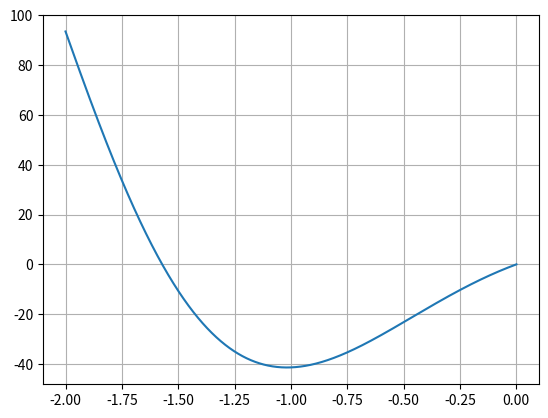

Here is the Python script that generated this plot:
import math as m
import sys
import numpy as np
import matplotlib.pyplot as plt

eps = 0.0001

#integrate func f(x) on an interval [a, b] with eps precision
def integrate(f, a, b, eps):
    n = 2
    sum = 0.0
    sum2 = 0.0
    while True:
        h = (b - a) / n
        k1 = 0.0
        k2 = 0.0
        for i in range(1, n, 2):
            k1 += f(a + i * h)
            k2 += f(a + (i + 1) * h)
        sum = h/3 * (f(a) + 4*k1 + 2*k2)
        if m.fabs(sum - sum2) < eps:
            break
        sum2 = sum
        n *= 2
    return sum

#declaring functions
f1 = lambda t: 2.0 * (t + 1)
f2 = lambda t: (8 - t)

def f(t):
    if t >= 0.0 and t <= 2.0:
        return f1(t)/m.log(t + 2)
    if t >= 2.0 and t <= 6.0:
        return f2(t)/m.log(t + 2)
    else:
        return 0.0;

k = integrate(f, 0, 6, eps)

def F(x):
    return k * m.exp(-x) * m.sin(2 * x)

#find a min of f(x) on [a, b]

def find_min(f, a, b, eps):
    phi = 0.5 * (1.0 + m.sqrt(5.0))
    while True:
        x1 = b - (b - a)/phi
        x2 = a + (b - a)/phi
        y1 = f(x1)
        y2 = f(x2)
        if y1 >= y2:
            a = x1
        else:
            b = x2
        if m.fabs(b - a) < eps:
            min_x = (a + b)/2
            break
    return min_x

#main script
pt = find_min(F, -2.0, 0.0, eps)
print("minimum of given function is at x = {0}".format(pt))

step = 0.001
x = []
x.append(-2.0)
i = 0
while (x[i] <= 0.0):
    x.append(x[i] + step)
    i = i + 1
y = []
for x0 in x:
    y.append(F(x0))
fig = plt.figure()
plt.plot(x, y)
#plt.text(pt, F(pt), 7, 'minimum of F', fontsize=12, bbox=dict(edgecolor='w', color='w'))
plt.grid(True)
plt.show()
